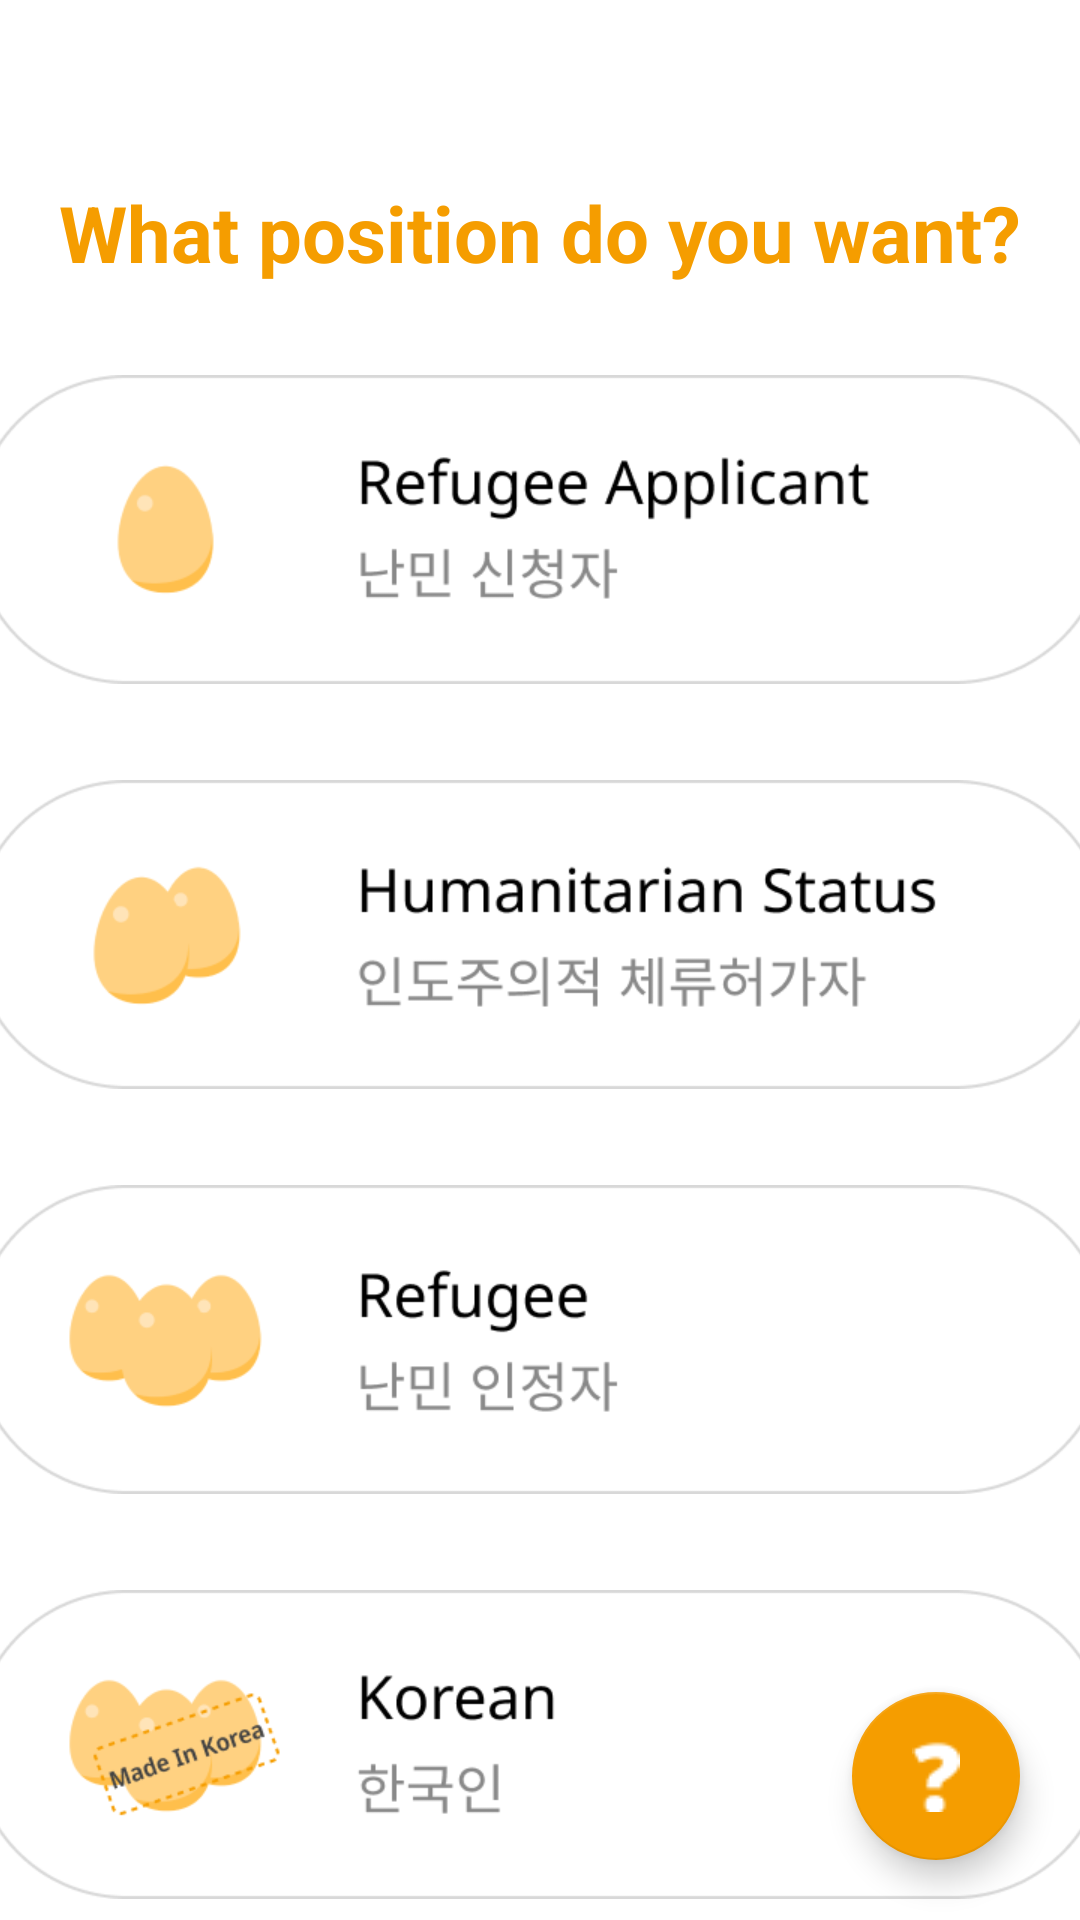

Layout XML and referenced resources for this Android screen:
<!-- AndroidManifest.xml: application theme Theme.KORefugee -->
<!-- res/layout/activity_sign_up02.xml -->
<?xml version="1.0" encoding="utf-8"?>
<androidx.constraintlayout.widget.ConstraintLayout xmlns:android="http://schemas.android.com/apk/res/android"
    xmlns:app="http://schemas.android.com/apk/res-auto"
    xmlns:tools="http://schemas.android.com/tools"
    android:layout_width="match_parent"
    android:layout_height="match_parent"
    tools:context=".Login.LoginActivity">

    <TextView
        android:id="@+id/loginguidetextView"
        android:layout_width="wrap_content"
        android:layout_height="wrap_content"
        android:layout_marginTop="60dp"
        android:text="What position do you want?"
        android:textSize="26sp"
        android:textStyle="bold"
        android:textColor="#F59D00"
        app:layout_constraintEnd_toEndOf="parent"
        app:layout_constraintStart_toStartOf="parent"
        app:layout_constraintTop_toTopOf="parent" />

    <ImageButton
        android:id="@+id/refugeeapplicantButton"
        android:layout_width="379dp"
        android:layout_height="103dp"
        android:background="@drawable/position_applicant"
        android:layout_marginTop="30dp"
        android:elevation="2dp"
        android:textAllCaps="false"
        android:textColor="#696969"
        android:textSize="18sp"
        android:textStyle="bold"
        app:layout_constraintEnd_toEndOf="parent"
        app:layout_constraintHorizontal_bias="0.516"
        app:layout_constraintStart_toStartOf="parent"
        app:layout_constraintTop_toBottomOf="@+id/loginguidetextView" />

    <ImageButton
        android:id="@+id/humanitarianstatusButton"
        android:layout_width="379dp"
        android:layout_height="103dp"
        android:background="@drawable/position_humanitarian"
        android:layout_marginTop="32dp"
        android:elevation="2dp"
        android:textAllCaps="false"
        android:textColor="#696969"
        android:textSize="18sp"
        android:textStyle="bold"
        app:layout_constraintEnd_toEndOf="parent"
        app:layout_constraintHorizontal_bias="0.516"
        app:layout_constraintStart_toStartOf="parent"
        app:layout_constraintTop_toBottomOf="@+id/refugeeapplicantButton" />
    <ImageButton
        android:id="@+id/refugeeButton"
        android:layout_width="379dp"
        android:layout_height="103dp"
        android:background="@drawable/position_refugee"
        android:layout_marginTop="32dp"
        android:elevation="2dp"
        android:textAllCaps="false"
        android:textColor="#696969"
        android:textSize="18sp"
        android:textStyle="bold"
        app:layout_constraintEnd_toEndOf="parent"
        app:layout_constraintHorizontal_bias="0.516"
        app:layout_constraintStart_toStartOf="parent"
        app:layout_constraintTop_toBottomOf="@+id/humanitarianstatusButton" />
    <ImageButton
        android:id="@+id/KoreanButton"
        android:layout_width="379dp"
        android:layout_height="103dp"
        android:background="@drawable/position_korean"
        android:layout_marginTop="32dp"
        android:elevation="2dp"
        android:textAllCaps="false"
        android:textColor="#696969"
        android:textSize="18sp"
        android:textStyle="bold"
        app:layout_constraintEnd_toEndOf="parent"
        app:layout_constraintHorizontal_bias="0.516"
        app:layout_constraintStart_toStartOf="parent"
        app:layout_constraintTop_toBottomOf="@+id/refugeeButton" />

    <com.google.android.material.floatingactionbutton.FloatingActionButton
        android:id="@+id/addexplain"
        android:layout_width="wrap_content"
        android:layout_height="wrap_content"
        android:layout_alignParentRight="true"
        android:layout_alignParentBottom="true"
        android:layout_marginBottom="20dp"
        android:layout_marginRight="20dp"
        android:src="@drawable/plus"
        app:fabSize="normal"
        app:layout_constraintBottom_toBottomOf="parent"
        app:layout_constraintEnd_toEndOf="parent"
        app:rippleColor="@color/white" />

</androidx.constraintlayout.widget.ConstraintLayout>
<!-- resources referenced by this layout -->
<resources>
  <color name="white">#FFFFFFFF</color>
  <!-- drawable plus: png bitmap (drawable, 369 bytes) -->
  <!-- drawable position_applicant: png bitmap (drawable, 11893 bytes) -->
  <!-- drawable position_humanitarian: png bitmap (drawable, 14065 bytes) -->
  <!-- drawable position_korean: png bitmap (drawable, 13462 bytes) -->
  <!-- drawable position_refugee: png bitmap (drawable, 11345 bytes) -->
  <style name="Theme.KORefugee" parent="Theme.MaterialComponents.DayNight.DarkActionBar">
          
          <item name="colorPrimary">#F59D00</item>
          <item name="colorPrimaryVariant">#F59D00</item>
          <item name="colorOnPrimary">@color/white</item>
          
          <item name="colorSecondary">#F59D00</item>
          <item name="colorSecondaryVariant">#F59D00</item>
          <item name="colorOnSecondary">@color/white</item>
          
          <item name="android:statusBarColor">?attr/colorPrimaryVariant</item>
          
          <item name="windowActionBar">false</item>
          <item name="windowNoTitle">true</item>
          <item name="android:windowFullscreen">true</item>
      </style>
</resources>
